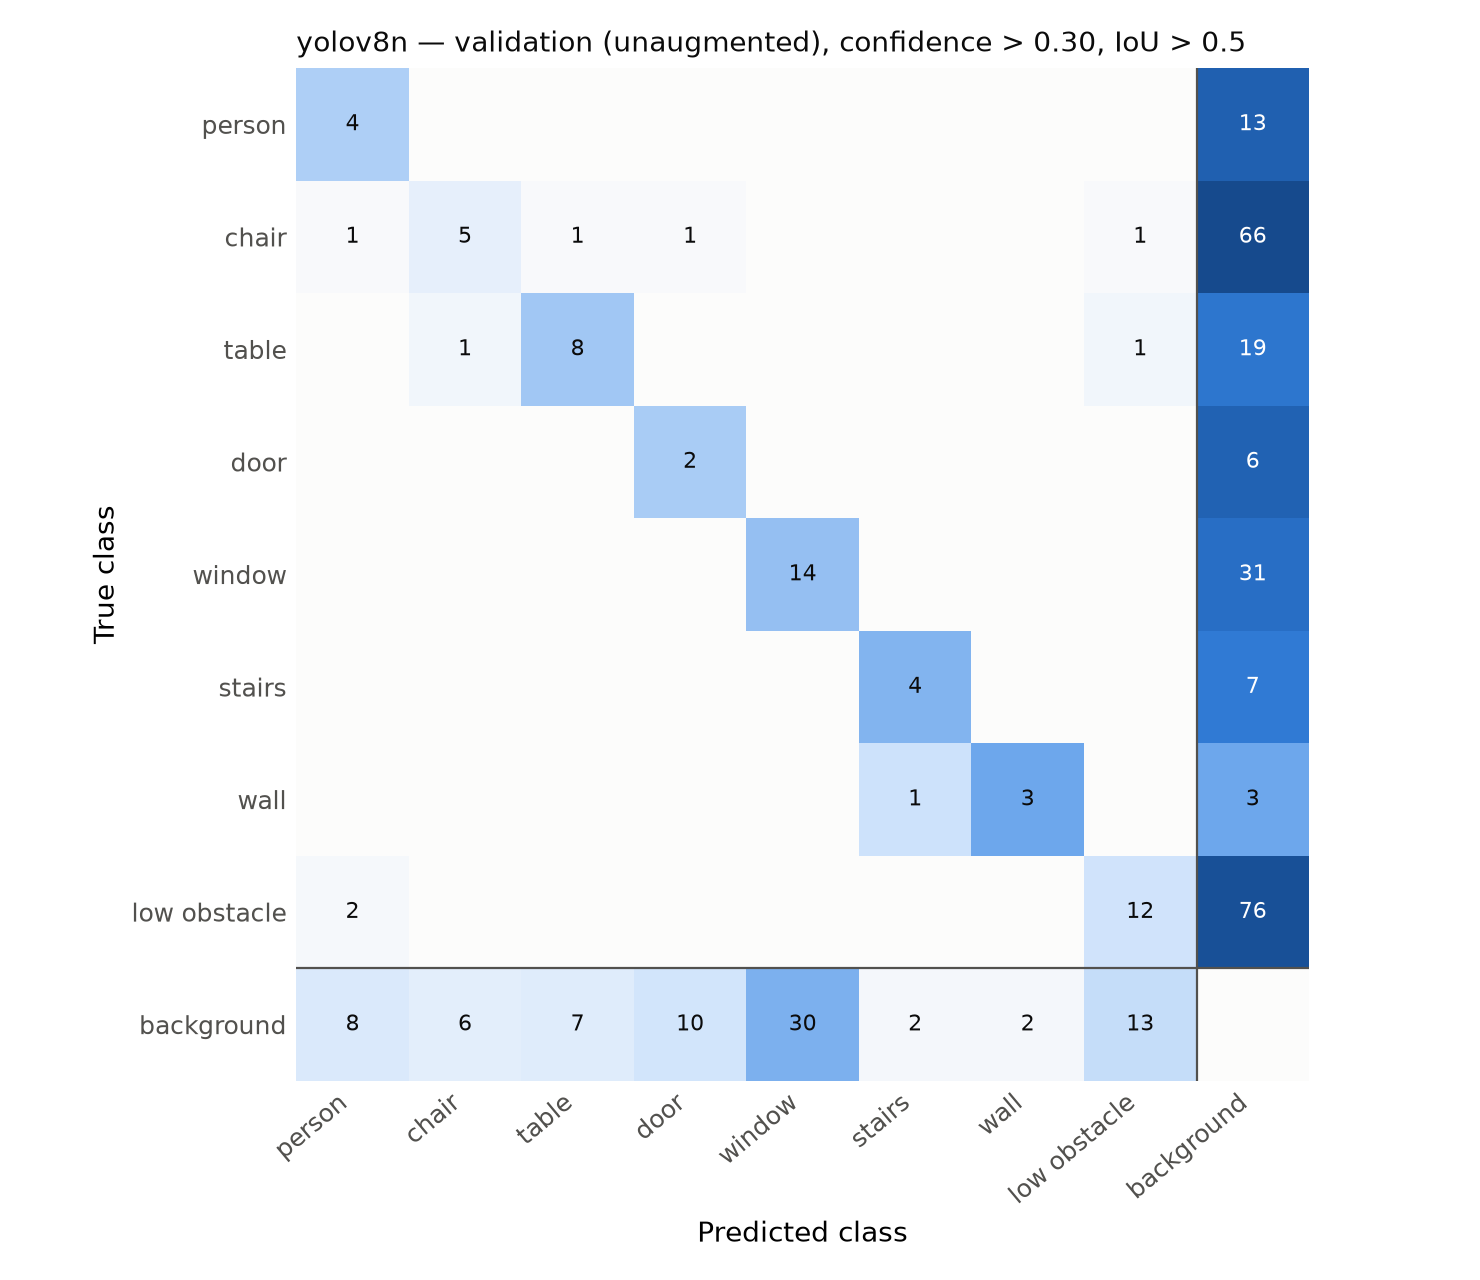

Values plotted in this chart, from the file beside it:
true \ predicted, person, chair, table, door, door_glass, window, stairs, pole, handrail, wall, low_obstacle, other, background
person, 4, 0, 0, 0, 0, 0, 0, 0, 0, 0, 0, 0, 13
chair, 1, 5, 1, 1, 0, 0, 0, 0, 0, 0, 1, 0, 66
table, 0, 1, 8, 0, 0, 0, 0, 0, 0, 0, 1, 0, 19
door, 0, 0, 0, 2, 0, 0, 0, 0, 0, 0, 0, 0, 6
door_glass, 0, 0, 0, 0, 0, 0, 0, 0, 0, 0, 0, 0, 0
window, 0, 0, 0, 0, 0, 14, 0, 0, 0, 0, 0, 0, 31
stairs, 0, 0, 0, 0, 0, 0, 4, 0, 0, 0, 0, 0, 7
pole, 0, 0, 0, 0, 0, 0, 0, 0, 0, 0, 0, 0, 0
handrail, 0, 0, 0, 0, 0, 0, 0, 0, 0, 0, 0, 0, 0
wall, 0, 0, 0, 0, 0, 0, 1, 0, 0, 3, 0, 0, 3
low_obstacle, 2, 0, 0, 0, 0, 0, 0, 0, 0, 0, 12, 0, 76
other, 0, 0, 0, 0, 0, 0, 0, 0, 0, 0, 0, 0, 0
background, 8, 6, 7, 10, 0, 30, 2, 0, 0, 2, 13, 0, 0
